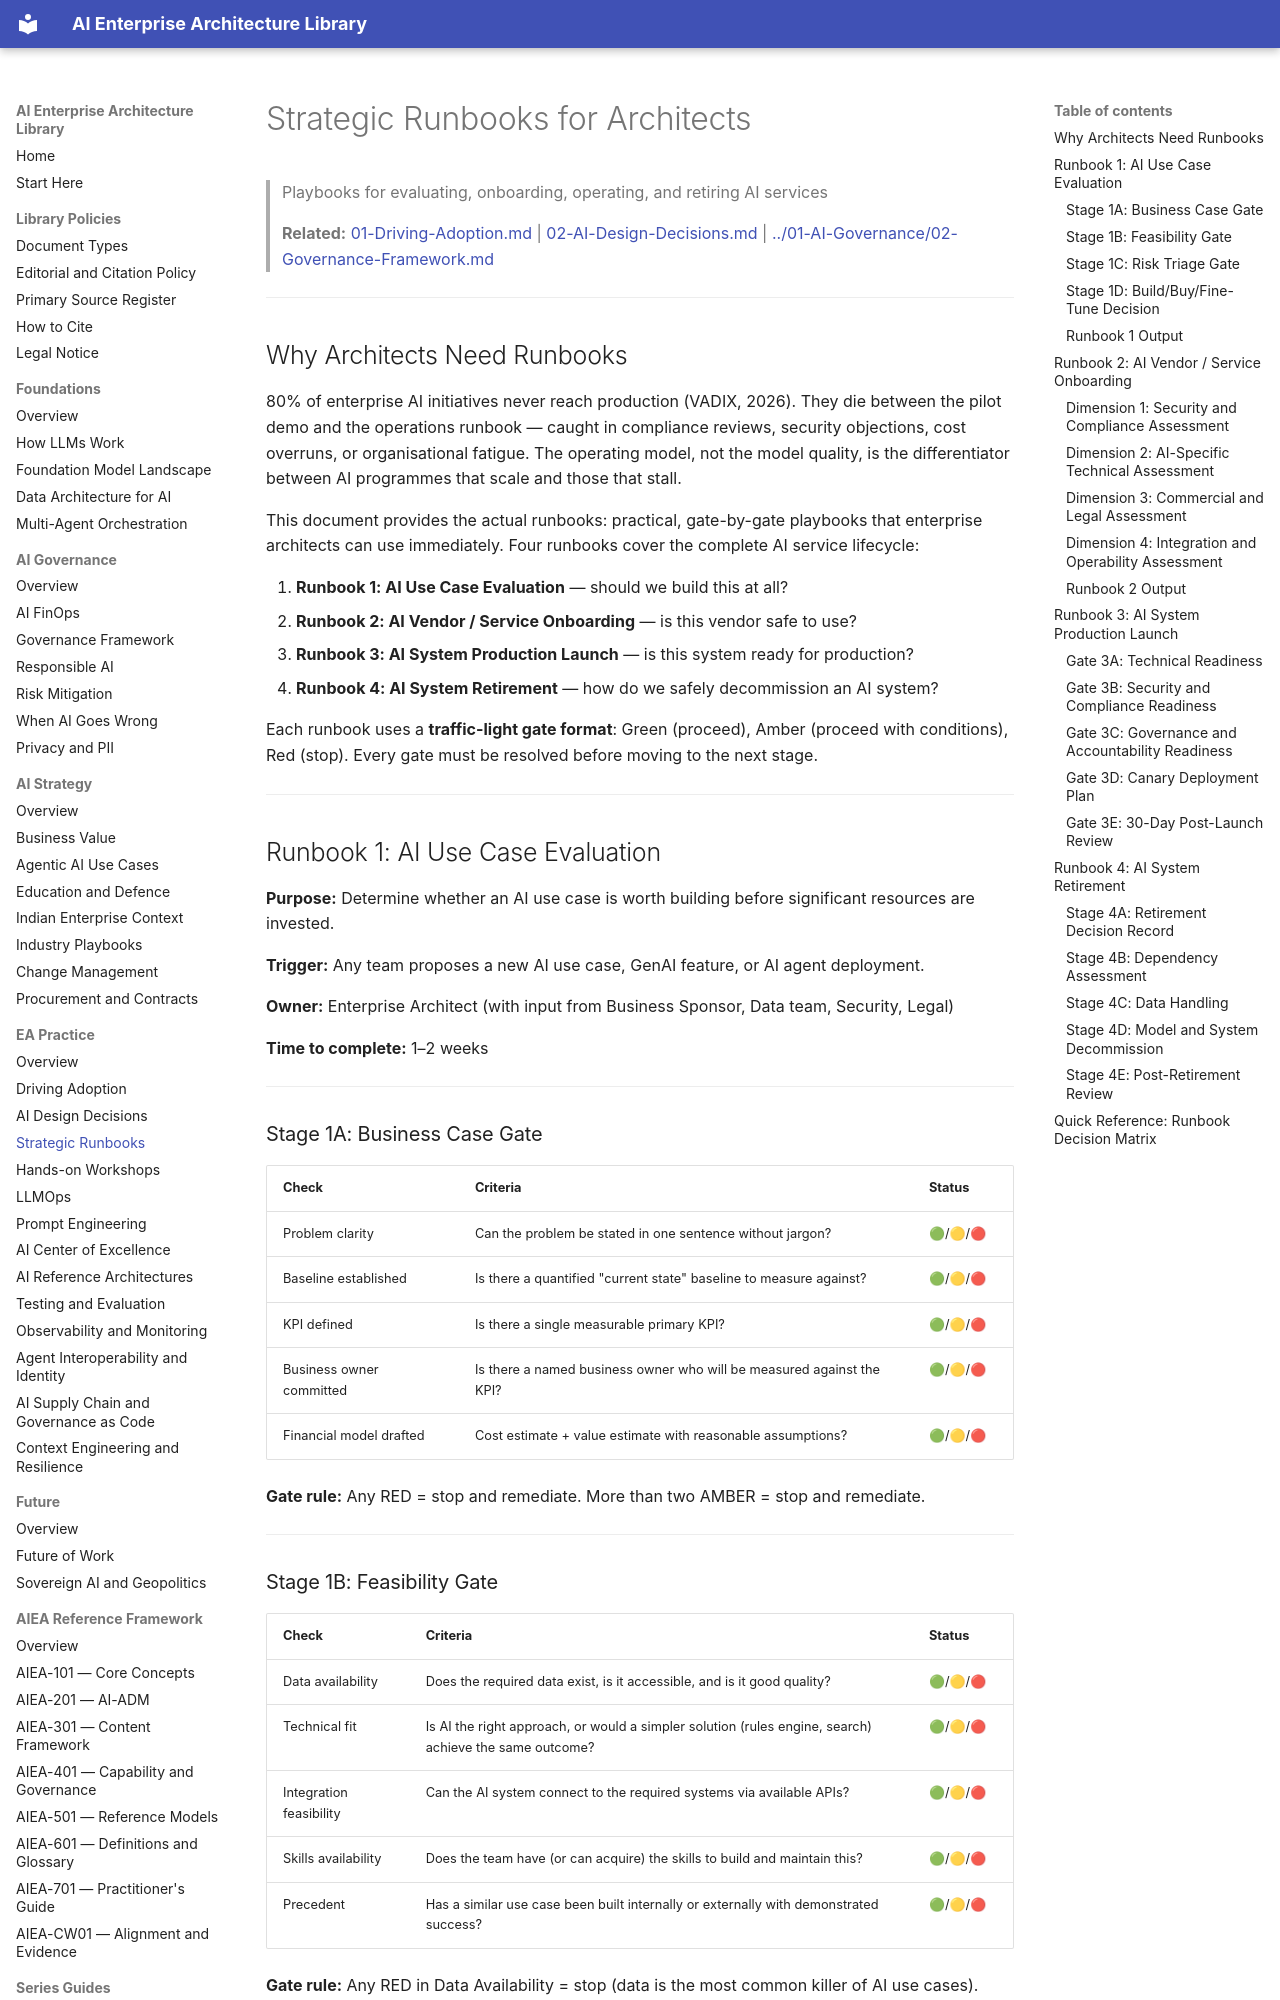

repository: ParthivPandya/enterprise-ai-architecture-library · page: 03-EA-Practice/03-Strategic-Runbooks/index.html · generator: mkdocs

# Strategic Runbooks for Architects

> Playbooks for evaluating, onboarding, operating, and retiring AI services

> **Related:** [01-Driving-Adoption.md](01-Driving-Adoption.md) | [02-AI-Design-Decisions.md](02-AI-Design-Decisions.md) | [../01-AI-Governance/02-Governance-Framework.md](../01-AI-Governance/02-Governance-Framework.md)

---

## Why Architects Need Runbooks

80% of enterprise AI initiatives never reach production (VADIX, 2026). They die between the pilot demo and the operations runbook — caught in compliance reviews, security objections, cost overruns, or organisational fatigue. The operating model, not the model quality, is the differentiator between AI programmes that scale and those that stall.

This document provides the actual runbooks: practical, gate-by-gate playbooks that enterprise architects can use immediately. Four runbooks cover the complete AI service lifecycle:

1. **Runbook 1: AI Use Case Evaluation** — should we build this at all?
2. **Runbook 2: AI Vendor / Service Onboarding** — is this vendor safe to use?
3. **Runbook 3: AI System Production Launch** — is this system ready for production?
4. **Runbook 4: AI System Retirement** — how do we safely decommission an AI system?

Each runbook uses a **traffic-light gate format**: Green (proceed), Amber (proceed with conditions), Red (stop). Every gate must be resolved before moving to the next stage.

---

## Runbook 1: AI Use Case Evaluation

**Purpose:** Determine whether an AI use case is worth building before significant resources are invested.

**Trigger:** Any team proposes a new AI use case, GenAI feature, or AI agent deployment.

**Owner:** Enterprise Architect (with input from Business Sponsor, Data team, Security, Legal)

**Time to complete:** 1–2 weeks

---

### Stage 1A: Business Case Gate

| Check | Criteria | Status |
|---|---|---|
| Problem clarity | Can the problem be stated in one sentence without jargon? | 🟢/🟡/🔴 |
| Baseline established | Is there a quantified "current state" baseline to measure against? | 🟢/🟡/🔴 |
| KPI defined | Is there a single measurable primary KPI? | 🟢/🟡/🔴 |
| Business owner committed | Is there a named business owner who will be measured against the KPI? | 🟢/🟡/🔴 |
| Financial model drafted | Cost estimate + value estimate with reasonable assumptions? | 🟢/🟡/🔴 |

**Gate rule:** Any RED = stop and remediate. More than two AMBER = stop and remediate.

---
